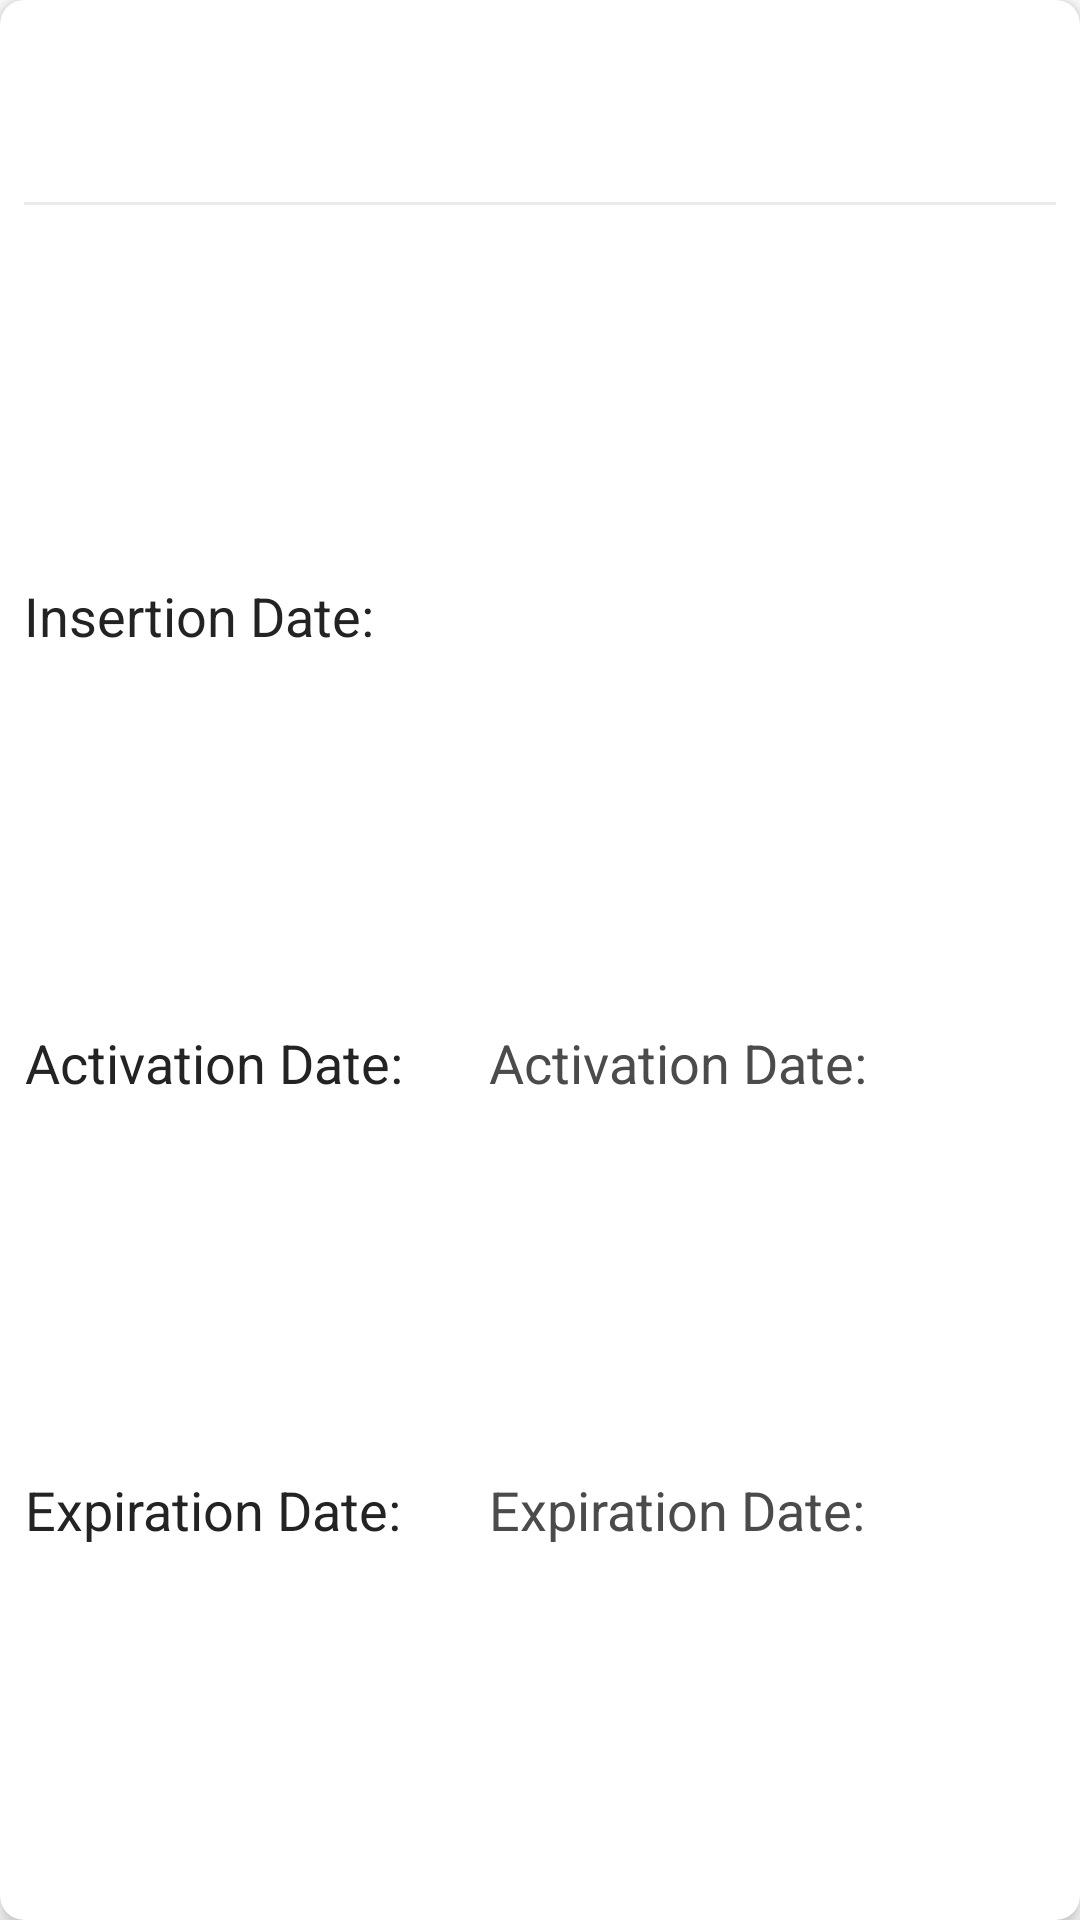

This screen was rendered from an Android layout file. Write that file and the resources it references.
<!-- AndroidManifest.xml: application theme Theme.PassTicketApp -->
<!-- res/layout/dialog_detail.xml -->
<?xml version="1.0" encoding="utf-8"?>
<androidx.cardview.widget.CardView
    xmlns:android="http://schemas.android.com/apk/res/android"
    xmlns:tools="http://schemas.android.com/tools"
    xmlns:app="http://schemas.android.com/apk/res-auto"
    android:layout_width="match_parent"
    android:layout_height="wrap_content"
    android:layout_margin="8dp"
    app:cardCornerRadius="8dp"
    app:cardElevation="4dp">

    <androidx.constraintlayout.widget.ConstraintLayout
        android:layout_width="match_parent"
        android:layout_height="match_parent"
        android:padding="8dp">

        <TextView
            android:id="@+id/text_title"
            android:layout_width="0dp"
            android:layout_height="wrap_content"
            android:gravity="center"
            android:maxLines="1"
            android:ellipsize="marquee"
            android:textColor="@color/gray90"
            android:textSize="24sp"
            app:layout_constraintLeft_toLeftOf="parent"
            app:layout_constraintRight_toRightOf="parent"
            app:layout_constraintTop_toTopOf="parent"
            app:layout_constraintBottom_toTopOf="@id/text_status"
            tools:text="1-Day Pass"/>

        <TextView
            android:id="@+id/text_status"
            android:layout_width="wrap_content"
            android:layout_height="wrap_content"
            android:gravity="center"
            android:maxLines="1"
            android:ellipsize="marquee"
            android:textColor="@color/gray70"
            android:textSize="14sp"
            app:layout_constraintRight_toRightOf="parent"
            app:layout_constraintTop_toBottomOf="@id/text_title"
            app:layout_constraintBottom_toTopOf="@id/view_divider"
            tools:text="Activated"/>

        <View
            android:id="@+id/view_divider"
            android:layout_width="0dp"
            android:layout_height="1dp"
            android:layout_marginTop="8dp"
            android:background="@color/gray10"
            app:layout_constraintLeft_toLeftOf="parent"
            app:layout_constraintRight_toRightOf="parent"
            app:layout_constraintTop_toBottomOf="@id/text_status" />

        <androidx.constraintlayout.widget.Guideline
            android:id="@+id/guideline"
            android:layout_width="0dp"
            android:layout_height="0dp"
            android:orientation="vertical"
            app:layout_constraintGuide_percent="0.45" />

        <TextView
            android:id="@+id/text_insertion_date_title"
            android:layout_width="wrap_content"
            android:layout_height="wrap_content"
            android:layout_marginTop="8dp"
            android:gravity="center"
            android:maxLines="1"
            android:ellipsize="marquee"
            android:text="@string/insertion_date"
            android:textColor="@color/gray90"
            android:textSize="18sp"
            app:layout_constraintHorizontal_bias="0"
            app:layout_constraintLeft_toLeftOf="parent"
            app:layout_constraintRight_toLeftOf="@id/guideline"
            app:layout_constraintTop_toBottomOf="@id/view_divider"
            app:layout_constraintBottom_toTopOf="@id/text_activation_date_title"/>

        <TextView
            android:id="@+id/text_activation_date_title"
            android:layout_width="wrap_content"
            android:layout_height="wrap_content"
            android:layout_marginTop="8dp"
            android:gravity="center"
            android:maxLines="1"
            android:ellipsize="marquee"
            android:text="@string/activation_date"
            android:textColor="@color/gray90"
            android:textSize="18sp"
            app:layout_constraintHorizontal_bias="0"
            app:layout_constraintLeft_toLeftOf="parent"
            app:layout_constraintRight_toLeftOf="@id/guideline"
            app:layout_constraintTop_toBottomOf="@id/text_insertion_date_title"
            app:layout_constraintBottom_toTopOf="@id/text_expiration_date_title"/>

        <TextView
            android:id="@+id/text_expiration_date_title"
            android:layout_width="wrap_content"
            android:layout_height="wrap_content"
            android:layout_marginTop="8dp"
            android:gravity="center"
            android:maxLines="1"
            android:ellipsize="marquee"
            android:text="@string/expiration_date"
            android:textColor="@color/gray90"
            android:textSize="18sp"
            app:layout_constraintHorizontal_bias="0"
            app:layout_constraintLeft_toLeftOf="parent"
            app:layout_constraintRight_toLeftOf="@id/guideline"
            app:layout_constraintTop_toBottomOf="@id/text_activation_date_title"
            app:layout_constraintBottom_toBottomOf="parent"/>

        <TextView
            android:id="@+id/text_insertion_date"
            android:layout_width="wrap_content"
            android:layout_height="wrap_content"
            android:layout_marginTop="8dp"
            android:gravity="center"
            android:maxLines="1"
            android:ellipsize="marquee"
            android:textColor="@color/gray70"
            android:textSize="18sp"
            app:layout_constraintHorizontal_bias="0"
            app:layout_constraintRight_toRightOf="parent"
            app:layout_constraintLeft_toRightOf="@id/guideline"
            app:layout_constraintTop_toBottomOf="@id/view_divider"
            app:layout_constraintBottom_toTopOf="@id/text_activation_date"
            tools:text="2021/06/25 06:57:12"/>

        <TextView
            android:id="@+id/text_activation_date"
            android:layout_width="wrap_content"
            android:layout_height="wrap_content"
            android:layout_marginTop="8dp"
            android:gravity="center"
            android:maxLines="1"
            android:ellipsize="marquee"
            android:text="@string/activation_date"
            android:textColor="@color/gray70"
            android:textSize="18sp"
            app:layout_constraintHorizontal_bias="0"
            app:layout_constraintRight_toRightOf="parent"
            app:layout_constraintLeft_toRightOf="@id/guideline"
            app:layout_constraintTop_toBottomOf="@id/text_insertion_date"
            app:layout_constraintBottom_toTopOf="@id/text_expiration_date"
            tools:text="2021/06/25 06:57:12"/>

        <TextView
            android:id="@+id/text_expiration_date"
            android:layout_width="wrap_content"
            android:layout_height="wrap_content"
            android:layout_marginTop="8dp"
            android:gravity="center"
            android:maxLines="1"
            android:ellipsize="marquee"
            android:text="@string/expiration_date"
            android:textColor="@color/gray70"
            android:textSize="18sp"
            app:layout_constraintHorizontal_bias="0"
            app:layout_constraintRight_toRightOf="parent"
            app:layout_constraintLeft_toRightOf="@id/guideline"
            app:layout_constraintTop_toBottomOf="@id/text_activation_date"
            app:layout_constraintBottom_toBottomOf="parent"
            tools:text="2021/06/25 06:57:12"/>

    </androidx.constraintlayout.widget.ConstraintLayout>

</androidx.cardview.widget.CardView>
<!-- resources referenced by this layout -->
<resources>
  <color name="gray10">#EBEBEB</color>
  <color name="gray70">#4B4B4B</color>
  <color name="gray90">#232323</color>
  <string name="activation_date">Activation Date:</string>
  <string name="expiration_date">Expiration Date:</string>
  <string name="insertion_date">Insertion Date:</string>
  <style name="Theme.PassTicketApp" parent="Theme.MaterialComponents.DayNight.DarkActionBar">
          
          <item name="colorPrimary">@color/purple_500</item>
          <item name="colorPrimaryVariant">@color/purple_700</item>
          <item name="colorOnPrimary">@color/white</item>
          
          <item name="colorSecondary">@color/teal_200</item>
          <item name="colorSecondaryVariant">@color/teal_700</item>
          <item name="colorOnSecondary">@color/black</item>
          
          <item name="android:statusBarColor" tools:targetApi="l">?attr/colorPrimaryVariant</item>
          
      </style>
  <color name="purple_500">#FF6200EE</color>
  <color name="purple_700">#FF3700B3</color>
  <color name="white">#FFFFFFFF</color>
  <color name="teal_200">#FF03DAC5</color>
  <color name="teal_700">#FF018786</color>
  <color name="black">#FF000000</color>
</resources>
